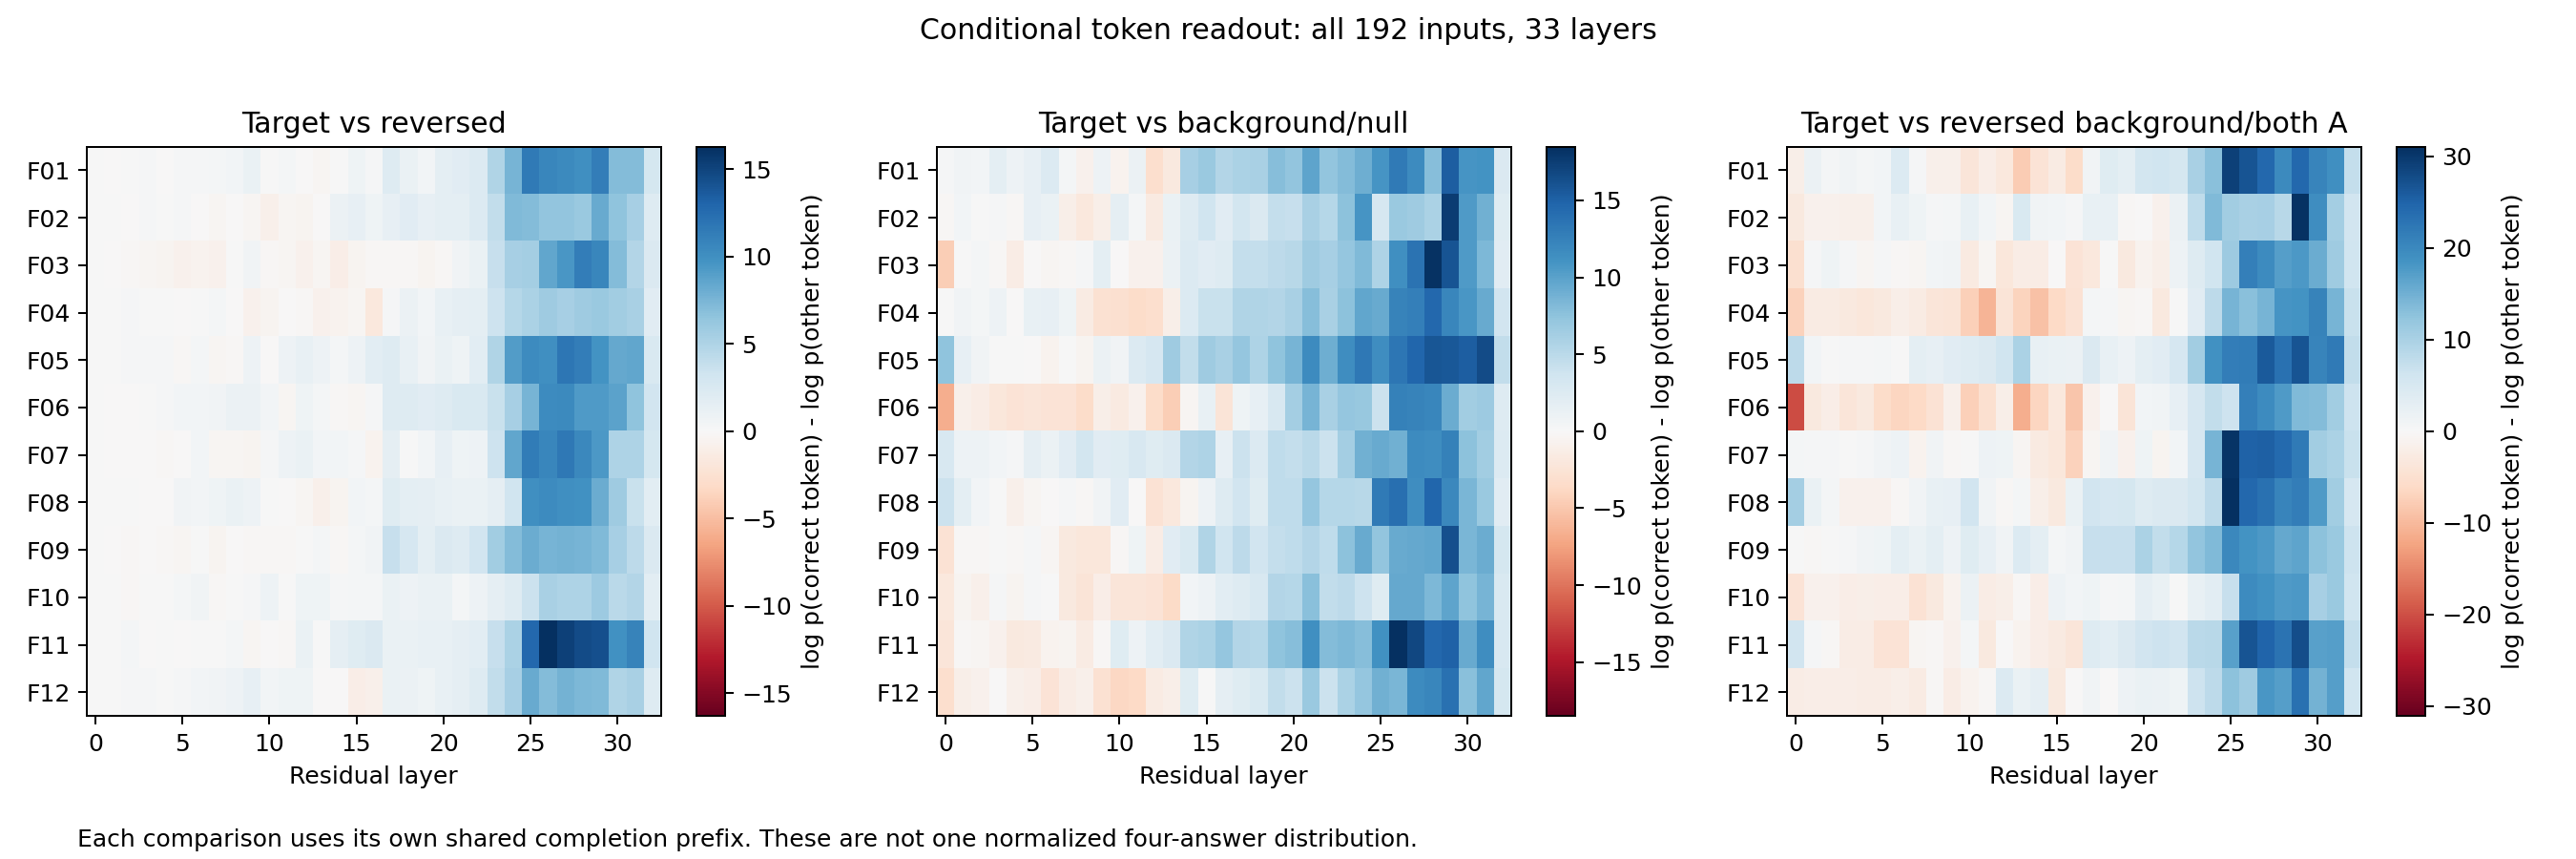

The table this chart was drawn from, first rows:
group, layer, opponent, n_inputs, mean_logp_margin
F01, 0, C1, 16, 0.0
F01, 1, C1, 16, -0.0326
F01, 2, C1, 16, 0.06934
F01, 3, C1, 16, 0.1655
F01, 4, C1, 16, -0.01192
F01, 5, C1, 16, 0.1731
F01, 6, C1, 16, 0.1367
F01, 7, C1, 16, 0.2695
F01, 8, C1, 16, 0.479
F01, 9, C1, 16, 1.052
F01, 10, C1, 16, 0.01862
F01, 11, C1, 16, 0.3115
F01, 12, C1, 16, -0.05853
F01, 13, C1, 16, -0.3286
F01, 14, C1, 16, 0.08203
F01, 15, C1, 16, 0.6719
F01, 16, C1, 16, 0.168
F01, 17, C1, 16, 2.077
F01, 18, C1, 16, 1.07
F01, 19, C1, 16, 0.4671
F01, 20, C1, 16, 1.648
F01, 21, C1, 16, 1.804
F01, 22, C1, 16, 2.214
F01, 23, C1, 16, 4.886
F01, 24, C1, 16, 7.609
F01, 25, C1, 16, 11.5
F01, 26, C1, 16, 10.63
F01, 27, C1, 16, 10.32
F01, 28, C1, 16, 9.941
F01, 29, C1, 16, 11.24
F01, 30, C1, 16, 7.102
F01, 31, C1, 16, 7.117
F01, 32, C1, 16, 2.836
F02, 0, C1, 16, 0.0
F02, 1, C1, 16, 0.03076
F02, 2, C1, 16, -0.009033
F02, 3, C1, 16, 0.1286
F02, 4, C1, 16, 0.03833
F02, 5, C1, 16, 0.2278
F02, 6, C1, 16, -0.05277
F02, 7, C1, 16, -0.2635
F02, 8, C1, 16, -0.05371
F02, 9, C1, 16, -0.2582
F02, 10, C1, 16, -0.7647
F02, 11, C1, 16, -0.3465
F02, 12, C1, 16, -0.4053
F02, 13, C1, 16, -0.00586
F02, 14, C1, 16, 0.9302
F02, 15, C1, 16, 1.359
F02, 16, C1, 16, 0.7468
F02, 17, C1, 16, 1.309
F02, 18, C1, 16, 1.873
F02, 19, C1, 16, 1.321
F02, 20, C1, 16, 1.533
F02, 21, C1, 16, 1.619
F02, 22, C1, 16, 2.273
F02, 23, C1, 16, 4.027
F02, 24, C1, 16, 7.195
F02, 25, C1, 16, 7.066
F02, 26, C1, 16, 6.414
... 1,128 more rows
